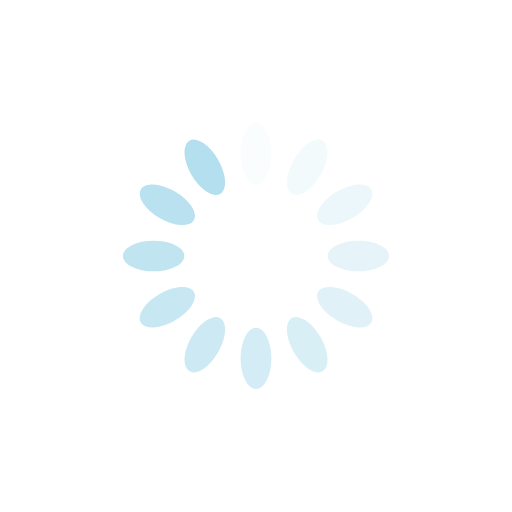
t = 0.00 s
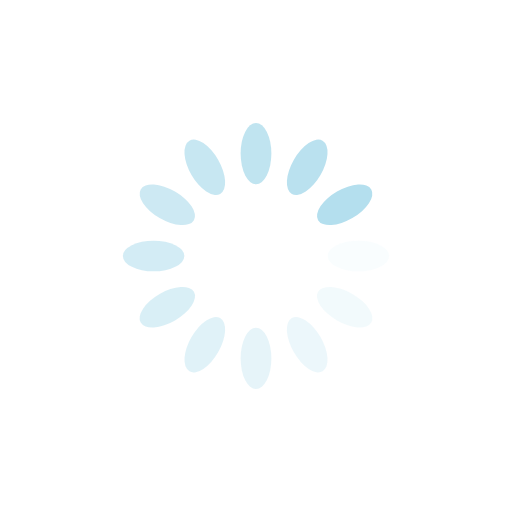
t = 0.25 s
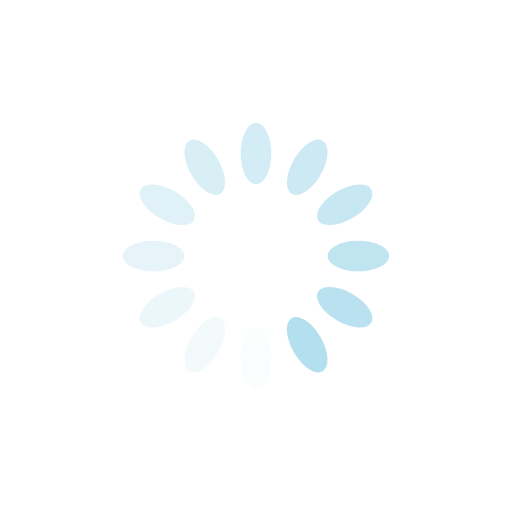
t = 0.50 s
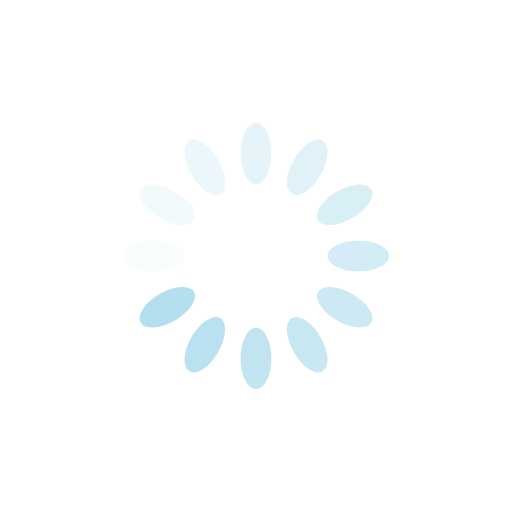
t = 0.75 s

The animated SVG that drew these frames (rendered in a browser with its animation timeline set to each time). Animation: 12 SMIL elements (animate=12); one cycle of 1.00 s, repeats indefinitely.

<?xml version="1.0" encoding="utf-8"?>
<svg xmlns="http://www.w3.org/2000/svg" xmlns:xlink="http://www.w3.org/1999/xlink" style="margin: auto; background: rgba(0, 0, 0, 0) none repeat scroll 0% 0%; display: block; shape-rendering: auto;" width="200px" height="200px" viewBox="0 0 100 100" preserveAspectRatio="xMidYMid">
  <g transform="rotate(0 50 50)">
    <rect x="47" y="24" rx="3" ry="6" width="6" height="12" fill="#b4dfee">
      <animate attributeName="opacity" values="1;0" keyTimes="0;1" dur="1s" begin="-0.9166666666666666s" repeatCount="indefinite"></animate>
    </rect>
  </g><g transform="rotate(30 50 50)">
    <rect x="47" y="24" rx="3" ry="6" width="6" height="12" fill="#b4dfee">
      <animate attributeName="opacity" values="1;0" keyTimes="0;1" dur="1s" begin="-0.8333333333333334s" repeatCount="indefinite"></animate>
    </rect>
  </g><g transform="rotate(60 50 50)">
    <rect x="47" y="24" rx="3" ry="6" width="6" height="12" fill="#b4dfee">
      <animate attributeName="opacity" values="1;0" keyTimes="0;1" dur="1s" begin="-0.75s" repeatCount="indefinite"></animate>
    </rect>
  </g><g transform="rotate(90 50 50)">
    <rect x="47" y="24" rx="3" ry="6" width="6" height="12" fill="#b4dfee">
      <animate attributeName="opacity" values="1;0" keyTimes="0;1" dur="1s" begin="-0.6666666666666666s" repeatCount="indefinite"></animate>
    </rect>
  </g><g transform="rotate(120 50 50)">
    <rect x="47" y="24" rx="3" ry="6" width="6" height="12" fill="#b4dfee">
      <animate attributeName="opacity" values="1;0" keyTimes="0;1" dur="1s" begin="-0.5833333333333334s" repeatCount="indefinite"></animate>
    </rect>
  </g><g transform="rotate(150 50 50)">
    <rect x="47" y="24" rx="3" ry="6" width="6" height="12" fill="#b4dfee">
      <animate attributeName="opacity" values="1;0" keyTimes="0;1" dur="1s" begin="-0.5s" repeatCount="indefinite"></animate>
    </rect>
  </g><g transform="rotate(180 50 50)">
    <rect x="47" y="24" rx="3" ry="6" width="6" height="12" fill="#b4dfee">
      <animate attributeName="opacity" values="1;0" keyTimes="0;1" dur="1s" begin="-0.4166666666666667s" repeatCount="indefinite"></animate>
    </rect>
  </g><g transform="rotate(210 50 50)">
    <rect x="47" y="24" rx="3" ry="6" width="6" height="12" fill="#b4dfee">
      <animate attributeName="opacity" values="1;0" keyTimes="0;1" dur="1s" begin="-0.3333333333333333s" repeatCount="indefinite"></animate>
    </rect>
  </g><g transform="rotate(240 50 50)">
    <rect x="47" y="24" rx="3" ry="6" width="6" height="12" fill="#b4dfee">
      <animate attributeName="opacity" values="1;0" keyTimes="0;1" dur="1s" begin="-0.25s" repeatCount="indefinite"></animate>
    </rect>
  </g><g transform="rotate(270 50 50)">
    <rect x="47" y="24" rx="3" ry="6" width="6" height="12" fill="#b4dfee">
      <animate attributeName="opacity" values="1;0" keyTimes="0;1" dur="1s" begin="-0.16666666666666666s" repeatCount="indefinite"></animate>
    </rect>
  </g><g transform="rotate(300 50 50)">
    <rect x="47" y="24" rx="3" ry="6" width="6" height="12" fill="#b4dfee">
      <animate attributeName="opacity" values="1;0" keyTimes="0;1" dur="1s" begin="-0.08333333333333333s" repeatCount="indefinite"></animate>
    </rect>
  </g><g transform="rotate(330 50 50)">
    <rect x="47" y="24" rx="3" ry="6" width="6" height="12" fill="#b4dfee">
      <animate attributeName="opacity" values="1;0" keyTimes="0;1" dur="1s" begin="0s" repeatCount="indefinite"></animate>
    </rect>
  </g>
</svg>
